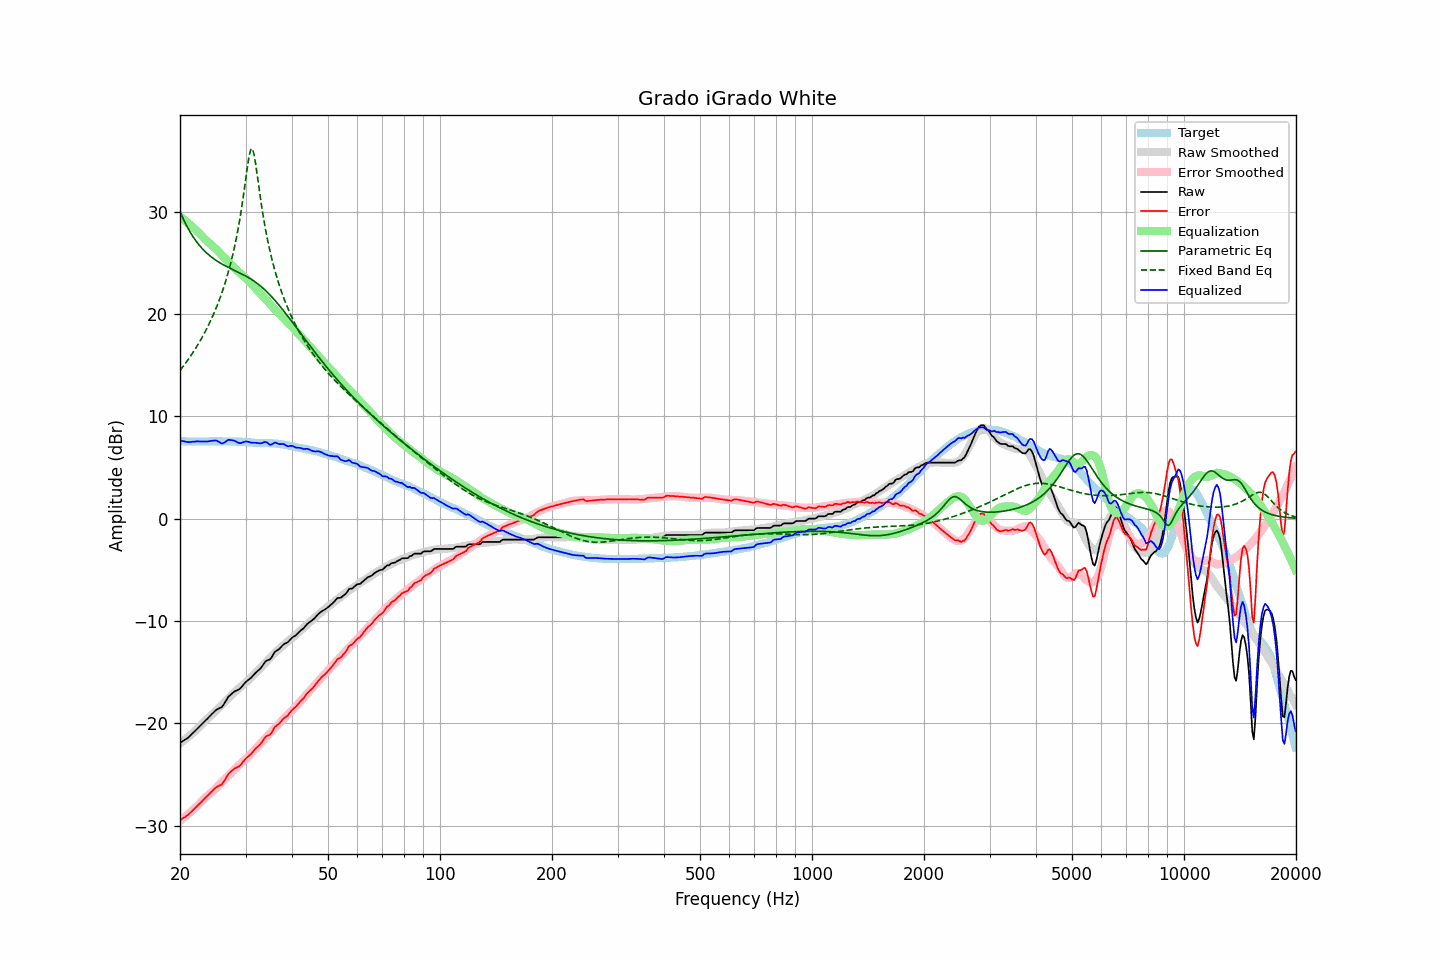

The data file committed next to this chart (first rows):
frequency, raw, error, smoothed, error_smoothed, equalization, parametric_eq, fixed_band_eq, equalized_raw, equalized_smoothed, target
20.00, -21.90, -29.47, -21.96, -29.52, 29.52, 30.03, 14.47, 7.62, 7.57, 7.57
20.20, -21.80, -29.36, -21.84, -29.40, 29.40, 29.65, 14.67, 7.60, 7.56, 7.56
20.40, -21.70, -29.26, -21.72, -29.27, 29.27, 29.30, 14.88, 7.58, 7.56, 7.56
20.61, -21.61, -29.17, -21.60, -29.15, 29.15, 28.97, 15.09, 7.54, 7.55, 7.56
20.81, -21.51, -29.05, -21.47, -29.02, 29.02, 28.65, 15.30, 7.51, 7.55, 7.54
21.02, -21.41, -28.95, -21.34, -28.88, 28.88, 28.35, 15.52, 7.47, 7.54, 7.54
21.23, -21.26, -28.79, -21.21, -28.75, 28.75, 28.08, 15.75, 7.49, 7.54, 7.53
21.44, -21.11, -28.65, -21.07, -28.61, 28.61, 27.81, 15.98, 7.50, 7.54, 7.54
21.66, -20.96, -28.50, -20.94, -28.47, 28.47, 27.57, 16.22, 7.51, 7.54, 7.53
21.87, -20.81, -28.35, -20.80, -28.33, 28.33, 27.33, 16.46, 7.52, 7.54, 7.54
22.09, -20.65, -28.18, -20.65, -28.19, 28.19, 27.11, 16.71, 7.54, 7.53, 7.53
22.31, -20.49, -28.03, -20.51, -28.04, 28.04, 26.91, 16.97, 7.55, 7.53, 7.54
22.54, -20.34, -27.87, -20.35, -27.88, 27.88, 26.71, 17.23, 7.54, 7.54, 7.53
22.76, -20.18, -27.72, -20.18, -27.72, 27.72, 26.53, 17.50, 7.54, 7.54, 7.54
22.99, -20.02, -27.56, -20.01, -27.55, 27.55, 26.36, 17.78, 7.53, 7.54, 7.54
23.22, -19.86, -27.40, -19.85, -27.39, 27.39, 26.19, 18.07, 7.53, 7.54, 7.54
23.45, -19.70, -27.24, -19.69, -27.23, 27.23, 26.04, 18.37, 7.53, 7.54, 7.54
23.69, -19.55, -27.09, -19.54, -27.09, 27.09, 25.89, 18.67, 7.54, 7.54, 7.54
23.92, -19.39, -26.93, -19.41, -26.95, 26.95, 25.75, 18.99, 7.56, 7.55, 7.54
24.16, -19.23, -26.78, -19.27, -26.82, 26.82, 25.62, 19.32, 7.59, 7.55, 7.55
24.40, -19.07, -26.63, -19.13, -26.68, 26.68, 25.50, 19.66, 7.62, 7.55, 7.56
24.65, -18.92, -26.48, -18.99, -26.54, 26.54, 25.39, 20.02, 7.62, 7.55, 7.56
24.89, -18.76, -26.31, -18.84, -26.39, 26.39, 25.28, 20.39, 7.64, 7.55, 7.55
25.14, -18.64, -26.19, -18.69, -26.24, 26.24, 25.17, 20.78, 7.60, 7.56, 7.55
25.39, -18.57, -26.13, -18.53, -26.08, 26.08, 25.07, 21.18, 7.51, 7.56, 7.56
25.65, -18.49, -26.05, -18.36, -25.92, 25.92, 24.98, 21.60, 7.43, 7.56, 7.56
25.91, -18.41, -25.96, -18.20, -25.75, 25.75, 24.88, 22.04, 7.34, 7.55, 7.55
26.16, -18.21, -25.76, -18.03, -25.59, 25.59, 24.80, 22.50, 7.38, 7.55, 7.56
26.43, -17.95, -25.51, -17.88, -25.43, 25.43, 24.71, 22.99, 7.48, 7.55, 7.55
26.69, -17.69, -25.24, -17.73, -25.28, 25.28, 24.63, 23.50, 7.59, 7.55, 7.55
26.96, -17.42, -24.96, -17.58, -25.12, 25.12, 24.55, 24.05, 7.70, 7.55, 7.54
27.23, -17.27, -24.81, -17.42, -24.96, 24.96, 24.48, 24.63, 7.69, 7.54, 7.54
27.50, -17.13, -24.66, -17.27, -24.80, 24.80, 24.40, 25.24, 7.67, 7.54, 7.53
27.77, -17.00, -24.54, -17.11, -24.64, 24.64, 24.32, 25.90, 7.65, 7.53, 7.54
28.05, -16.88, -24.41, -16.95, -24.48, 24.48, 24.25, 26.60, 7.60, 7.53, 7.53
28.33, -16.81, -24.34, -16.80, -24.33, 24.33, 24.18, 27.36, 7.52, 7.52, 7.53
28.62, -16.74, -24.25, -16.66, -24.17, 24.17, 24.10, 28.18, 7.43, 7.52, 7.51
28.90, -16.66, -24.18, -16.52, -24.03, 24.03, 24.02, 29.06, 7.37, 7.51, 7.52
29.19, -16.51, -24.02, -16.39, -23.89, 23.89, 23.94, 30.02, 7.38, 7.50, 7.51
29.48, -16.31, -23.80, -16.26, -23.76, 23.76, 23.86, 31.05, 7.45, 7.50, 7.49
29.78, -16.12, -23.61, -16.14, -23.63, 23.63, 23.78, 32.16, 7.50, 7.49, 7.49
30.08, -15.94, -23.43, -16.01, -23.49, 23.49, 23.70, 33.31, 7.55, 7.48, 7.49
30.38, -15.82, -23.29, -15.87, -23.34, 23.34, 23.61, 34.44, 7.52, 7.47, 7.46
30.68, -15.70, -23.16, -15.73, -23.18, 23.18, 23.51, 35.43, 7.48, 7.46, 7.46
30.99, -15.58, -23.03, -15.57, -23.01, 23.01, 23.42, 36.06, 7.43, 7.45, 7.45
31.30, -15.41, -22.84, -15.39, -22.83, 22.83, 23.32, 36.13, 7.42, 7.44, 7.43
31.61, -15.24, -22.67, -15.23, -22.65, 22.65, 23.21, 35.63, 7.41, 7.43, 7.43
31.93, -15.07, -22.48, -15.07, -22.48, 22.48, 23.10, 34.72, 7.41, 7.42, 7.40
32.24, -14.93, -22.34, -14.91, -22.32, 22.32, 22.98, 33.61, 7.39, 7.41, 7.41
32.57, -14.79, -22.19, -14.76, -22.16, 22.16, 22.86, 32.46, 7.37, 7.40, 7.39
32.89, -14.65, -22.04, -14.60, -22.00, 22.00, 22.73, 31.34, 7.35, 7.40, 7.39
33.22, -14.45, -21.83, -14.44, -21.83, 21.83, 22.60, 30.29, 7.38, 7.39, 7.38
33.55, -14.21, -21.59, -14.27, -21.65, 21.65, 22.46, 29.32, 7.45, 7.38, 7.38
33.89, -13.98, -21.36, -14.10, -21.48, 21.48, 22.31, 28.42, 7.50, 7.38, 7.38
34.23, -13.86, -21.23, -13.93, -21.31, 21.31, 22.16, 27.60, 7.45, 7.37, 7.37
34.57, -13.81, -21.18, -13.76, -21.13, 21.13, 22.01, 26.83, 7.32, 7.37, 7.37
34.92, -13.75, -21.12, -13.60, -20.96, 20.96, 21.85, 26.12, 7.21, 7.36, 7.37
35.27, -13.54, -20.91, -13.43, -20.79, 20.79, 21.68, 25.45, 7.25, 7.35, 7.37
35.62, -13.28, -20.62, -13.28, -20.62, 20.62, 21.51, 24.83, 7.34, 7.35, 7.34
35.97, -13.02, -20.35, -13.12, -20.46, 20.46, 21.33, 24.25, 7.44, 7.33, 7.34
... 635 more rows
